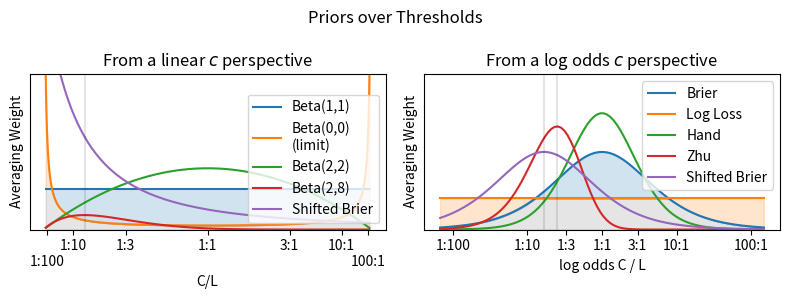

Reproduce this figure in Python.
from matplotlib import pyplot as plt
import numpy as np
import scipy
from scipy.stats import beta

def weights():
  z = np.linspace(-5, 5, 100)
  x = scipy.special.expit(z)
  one = x * 0 + 1
  beta00 = one/x/(1-x)/40
  lower = np.minimum(one, beta00)
  fig, axs = plt.subplots(1, 2, figsize=(8, 3))
  plt.sca(axs[0])

  color1 = plt.plot(x, one, label="Brier Score")[0].get_color()
  color2 = plt.plot(x, beta00, label="Log Loss")[0].get_color()
  plt.fill_between(x, one, lower, color=color1, alpha=0.2, zorder=-10)
  plt.fill_between(x, beta00, lower, color=color2, alpha=0.2, zorder=-10)
  plt.fill_between(x, one * 0, lower, color="black", alpha=0.2, zorder=-10)
  color3 = plt.plot([0, 0.5, 0.5, 0.5, 1], [0.01, 0.01, 2, 0.01, 0.01], label="Accuracy")[0].get_color()
  plt.ylim([0,1.5])
  plt.xlabel("C/L")
  plt.xticks([1./101, 1./11, 1./4., 1./2, 3./4, 10./11, 100./101],
             "\n1:100 1:10 1:3 1:1 3:1 10:1 \n100:1".split(" "))
  plt.legend(loc="lower right")

  plt.sca(axs[1])
  w = x * (1-x)
  one = w
  beta00 = x * 0 + .1
  lower = np.minimum(one, beta00)
  plt.plot(z, one, color=color1, label="Brier Score")
  plt.plot(z, beta00, color=color2, label="Log Loss")
  plt.fill_between(z, one, lower, color=color1, alpha=0.2, zorder=-10)
  plt.fill_between(z, beta00, lower, color=color2, alpha=0.2, zorder=-10)
  plt.fill_between(z, one * 0, lower, color="black", alpha=0.2, zorder=-10)
  plt.plot([-5, 0, 0, 0, 5], [0.01, 0.01, 2, 0.01, 0.01], color=color3, label="Accuracy")
  plt.ylim([0,.5])
  plt.xlabel("log odds C / L")
  plt.xticks(scipy.special.logit([1./101, 1./11, 1./4., 1./2, 3./4, 10./11, 100./101]),
             "1:100 1:10 1:3 1:1 3:1 10:1 100:1".split(" "))
  plt.legend(loc="upper right")
  for ax in axs:
    plt.sca(ax)
    plt.ylabel("Averaging Weight")
    plt.title("Priors over Thresholds")
  plt.tight_layout()
  plt.show()

def weights_hand():
  z = np.linspace(-5, 5, 100)
  x = scipy.special.expit(z)
  one = x * 0 + 1
  beta00 = one/x/(1-x)/40
  beta22 = 6 * x * (1-x)
  beta28 = beta.pdf(x, 2, 8) / 10
  shifted = 6/(6 * x + 1 * (1-x))**2
  lower = np.minimum(one, beta00)
  fig, axs = plt.subplots(1, 2, figsize=(8, 3))
  plt.sca(axs[0])

  color1 = plt.plot(x, one, label="Beta(1,1)")[0].get_color()
  color2 = plt.plot(x, beta00, label="Beta(0,0)\n(limit)")[0].get_color()
  color3 = plt.plot(x, beta22, label="Beta(2,2)")[0].get_color()
  color4 = plt.plot(x, beta28, label="Beta(2,8)")[0].get_color()
  color5 = plt.plot(x, shifted, label="Shifted Brier")[0].get_color()
  plt.axvline(1/8, color="black", alpha=0.1)
  plt.fill_between(x, one, lower, color=color1, alpha=0.2, zorder=-10)
  plt.fill_between(x, beta00, lower, color=color2, alpha=0.2, zorder=-10)
  plt.fill_between(x, one * 0, lower, color="black", alpha=0.1, zorder=-10)
  plt.ylim([0,3.8])
  plt.xlabel("C/L")
  plt.xticks([1./101, 1./11, 1./4., 1./2, 3./4, 10./11, 100./101],
             "\n1:100 1:10 1:3 1:1 3:1 10:1 \n100:1".split(" "))
  plt.legend(loc="lower right")
  plt.yticks([])
  plt.title("From a linear $c$ perspective")

  plt.sca(axs[1])
  w = x * (1-x)
  one = w
  beta00 = x * 0 + .1
  beta39 = beta.pdf(x, 3, 9) / 10
  lower = np.minimum(one, beta00)
  plt.plot(z, one, color=color1, label="Brier")
  plt.plot(z, beta00, color=color2, label="Log Loss")
  plt.plot(z, beta22 * w, color=color3, label="Hand")
  plt.plot(z, beta39, color=color4, label="Zhu")
  plt.plot(z, shifted * w, color=color5, label="Shifted Brier")
  plt.axvline(scipy.special.logit(1/7), color="black", alpha=0.1)
  plt.axvline(scipy.special.logit(1/5), color="black", alpha=0.1)
  plt.fill_between(z, one, lower, color=color1, alpha=0.2, zorder=-10)
  plt.fill_between(z, beta00, lower, color=color2, alpha=0.2, zorder=-10)
  plt.fill_between(z, one * 0, lower, color="black", alpha=0.1, zorder=-10)
  plt.ylim([0,.5])
  plt.xlabel("log odds C / L")
  plt.xticks(scipy.special.logit([1./101, 1./11, 1./4., 1./2, 3./4, 10./11, 100./101]),
             "1:100 1:10 1:3 1:1 3:1 10:1 100:1".split(" "))
  plt.legend(loc="upper right")
  plt.yticks([])
  plt.title("From a log odds $c$ perspective")

  for ax in axs:
    plt.sca(ax)
    plt.ylabel("Averaging Weight")
  plt.suptitle("Priors over Thresholds")
  plt.tight_layout()
  plt.show()

weights_hand()